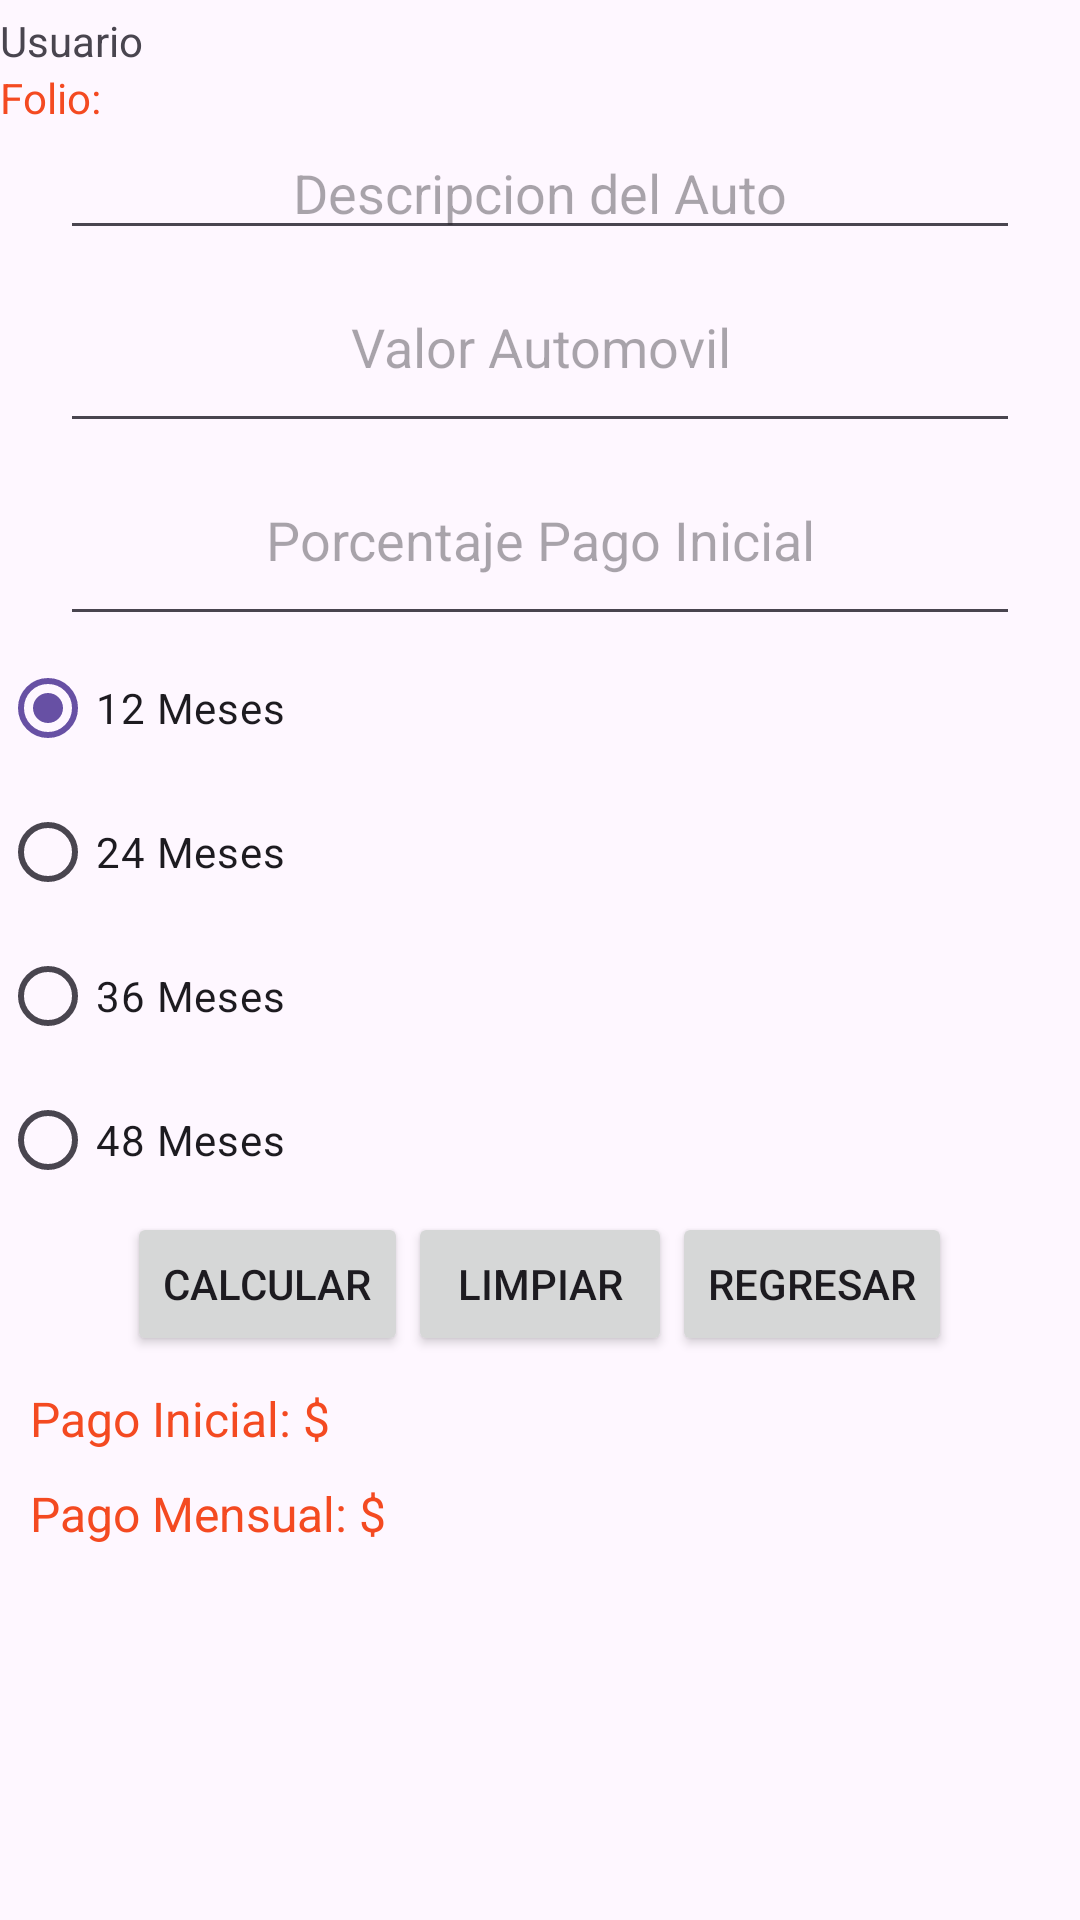

Here is an Android app screen rendered from its layout file. Give the layout XML and the strings, colors and styles it references.
<!-- AndroidManifest.xml: application theme Theme.AppHolaMundo1 -->
<!-- res/layout/activity_cotizacion.xml -->
<?xml version="1.0" encoding="utf-8"?>
<androidx.constraintlayout.widget.ConstraintLayout xmlns:android="http://schemas.android.com/apk/res/android"
    xmlns:app="http://schemas.android.com/apk/res-auto"
    xmlns:tools="http://schemas.android.com/tools"
    android:id="@+id/main"
    android:layout_width="match_parent"
    android:layout_height="match_parent"
    tools:context=".CotizacionActivity">

    <LinearLayout
        android:layout_width="match_parent"
        android:layout_height="wrap_content"
        android:orientation="vertical"
        tools:ignore="MissingConstraints">

        <TextView
            android:layout_width="match_parent"
            android:layout_height="wrap_content"
            android:id="@+id/txtUsuario"
            android:layout_marginTop="4dp"
            android:text="Usuario">
        </TextView>

        <TextView
            android:layout_width="match_parent"
            android:layout_height="wrap_content"
            android:id="@+id/txtFolio"
            android:text="Folio: "
            android:textColor="@color/toyota">
        </TextView>

        <EditText
            android:layout_width="match_parent"
            android:layout_height="wrap_content"
            android:id="@+id/txtDescripcion"
            android:hint="Descripcion del Auto"
            android:gravity="center"
            android:layout_marginLeft="20dp"
            android:layout_marginRight="20dp">
        </EditText>

        <EditText
            android:layout_width="match_parent"
            android:layout_height="wrap_content"
            android:id="@+id/txtValor"
            android:hint="Valor Automovil"
            android:gravity="center"
            android:layout_marginLeft="20dp"
            android:layout_marginRight="20dp"
            android:inputType="number"
            android:padding="20dp">
        </EditText>

        <EditText
            android:layout_width="match_parent"
            android:layout_height="wrap_content"
            android:id="@+id/txtPorPagoInicial"
            android:hint="Porcentaje Pago Inicial"
            android:gravity="center"
            android:layout_marginLeft="20dp"
            android:layout_marginRight="20dp"
            android:inputType="number"
            android:padding="20dp">
        </EditText>

            <LinearLayout
                android:layout_width="wrap_content"
                android:layout_height="wrap_content"
                android:orientation="vertical">


                <RadioButton
                    android:id="@+id/rdb12"
                    android:layout_width="wrap_content"
                    android:layout_height="wrap_content"
                    android:checked="true"
                    android:text="12 Meses">

                </RadioButton>

                <RadioButton
                    android:id="@+id/rdb24"
                    android:layout_width="wrap_content"
                    android:layout_height="wrap_content"
                    android:text="24 Meses">

                </RadioButton>

                <RadioButton
                    android:id="@+id/rdb36"
                    android:layout_width="wrap_content"
                    android:layout_height="wrap_content"
                    android:text="36 Meses">

                </RadioButton>

                <RadioButton
                    android:id="@+id/rdb48"
                    android:layout_width="wrap_content"
                    android:layout_height="wrap_content"
                    android:text="48 Meses">

                </RadioButton>

            </LinearLayout>

        <LinearLayout
            android:layout_width="fill_parent"
            android:layout_height="wrap_content"
            android:orientation="horizontal"
            android:gravity="center">
            <Button
                android:layout_width="wrap_content"
                android:layout_height="wrap_content"
                android:id="@+id/BtnCalcular"
                android:text="Calcular">
            </Button>
            <Button
                android:layout_width="wrap_content"
                android:layout_height="wrap_content"
                android:id="@+id/BtnLimpiar"
                android:text="Limpiar">
            </Button>
            <Button
                android:layout_width="wrap_content"
                android:layout_height="wrap_content"
                android:id="@+id/BtnCerrar"
                android:text="Regresar">
            </Button>
        </LinearLayout>

        <TextView
            android:layout_width="match_parent"
            android:layout_height="wrap_content"
            android:id="@+id/txtPagoInicial"
            android:layout_marginLeft="10dp"
            android:text="Pago Inicial: $"
            android:textColor="@color/toyota"
            android:textSize="16dp"
            android:paddingTop="10dp">
        </TextView>
        <TextView
            android:layout_width="match_parent"
            android:layout_height="wrap_content"
            android:id="@+id/txtPagoMensual"
            android:layout_marginLeft="10dp"
            android:text="Pago Mensual: $ "
            android:textColor="@color/toyota"
            android:textSize="16dp"
            android:paddingTop="10dp">
        </TextView>

    </LinearLayout>

</androidx.constraintlayout.widget.ConstraintLayout>
<!-- resources referenced by this layout -->
<resources>
  <color name="toyota">#F44A21</color>
  <style name="Theme.AppHolaMundo1" parent="Base.Theme.AppHolaMundo1" />
  <style name="Base.Theme.AppHolaMundo1" parent="Theme.Material3.DayNight.NoActionBar">
          
          
      </style>
</resources>
